Run: headless pygame with SDL's dummy video driver; simulated clock (each Clock.tick advances the game by its frame time, no real sleeping); random seed 0; keys injected as events and as key.get_pressed() state; no mouse input.
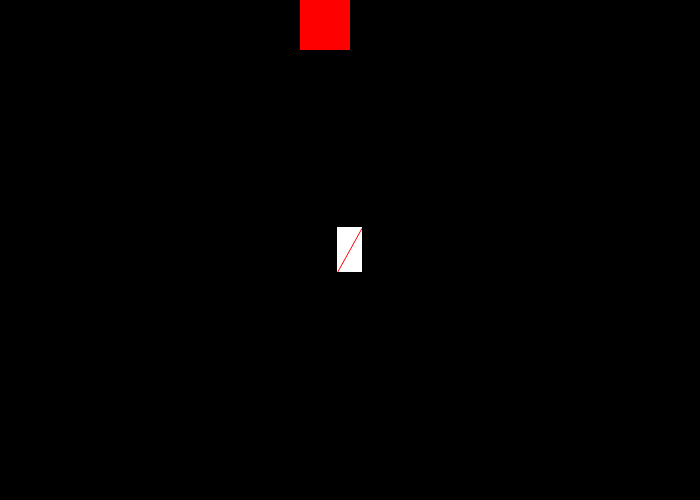
Frame 1 of 4 · flips 1–60 · no input
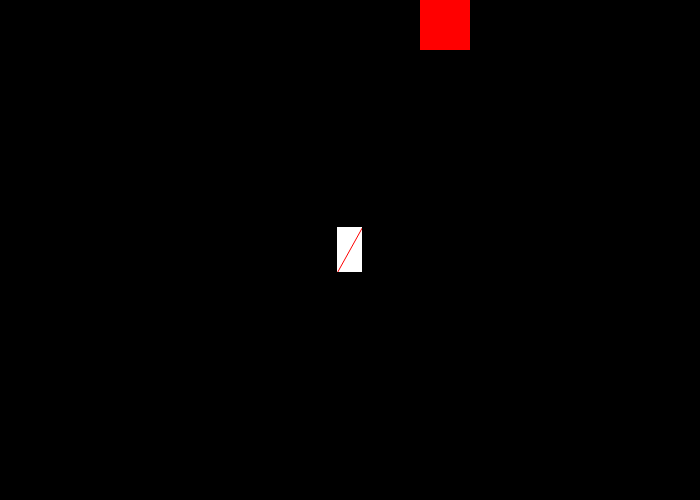
Frame 2 of 4 · flips 61–180 · tapped SPACE, RETURN · held RIGHT (→), D
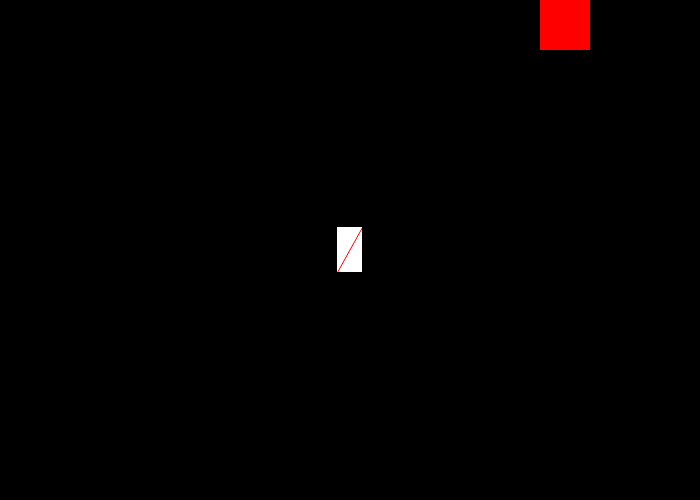
Frame 3 of 4 · flips 181–300 · held DOWN (↓), S
Frame 4 of 4 · flips 301–420 · held LEFT (←), A, UP (↑), W · screen same as frame 2, image omitted

The pygame program that drew these frames:

import pygame
from pygame import Rect, Vector2
 
WHITE = (255, 255, 255)
BLACK = (0, 0, 0)
RED = (255, 0, 0)
 
# initialize pygame
pygame.init()
screen_size = (700, 500)
 
# create a window
screen = pygame.display.set_mode(screen_size)
pygame.display.set_caption("pygame Test")
 
# clock is used to set a max fps
clock = pygame.time.Clock()
 
# create a demo surface, and draw a red line diagonally across it
surface_size = (25, 45)
test_surface = pygame.Surface(surface_size)
test_surface.fill(WHITE)
pygame.draw.aaline(test_surface, RED, (0, surface_size[1]), (surface_size[0], 0))

rect = Rect(300, 0, 50, 50)
velocity = Vector2(0, 0)
 
running = True
while running:
    for event in pygame.event.get():
        if event.type == pygame.QUIT:
            running = False
        
        if event.type == pygame.KEYDOWN:
            if event.key == pygame.K_d:
                velocity = Vector2(1, 0)
            if event.key == pygame.K_a:
                velocity = Vector2(-1, 0)

    rect.center = Vector2(rect.center) + velocity             
     
    #clear the screen
    screen.fill(BLACK)

    pygame.draw.rect(screen, (255, 0, 0), rect)
     
    # draw to the screen
    # YOUR CODE HERE
    x = (screen_size[0]/2) - (surface_size[0]/2)
    y = (screen_size[1]/2) - (surface_size[1]/2)
    screen.blit(test_surface, (x, y))
 
    # flip() updates the screen to make our changes visible
    pygame.display.flip()
     
    # how many updates per second
    clock.tick(60)
 
pygame.quit()
